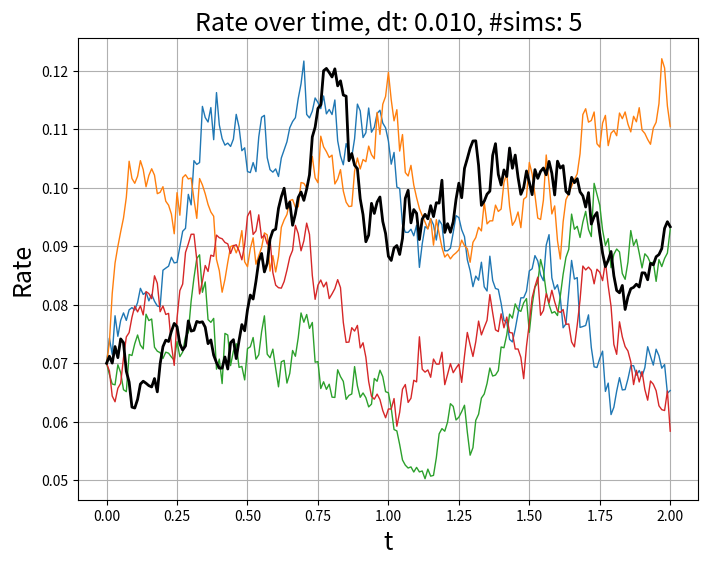
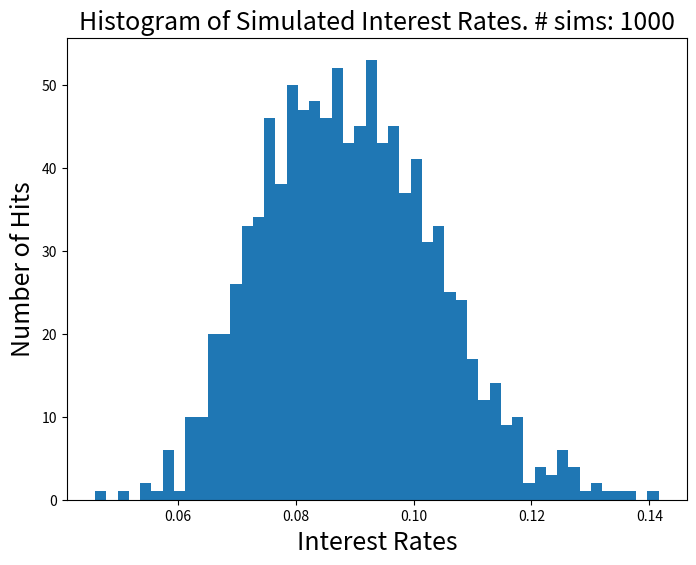
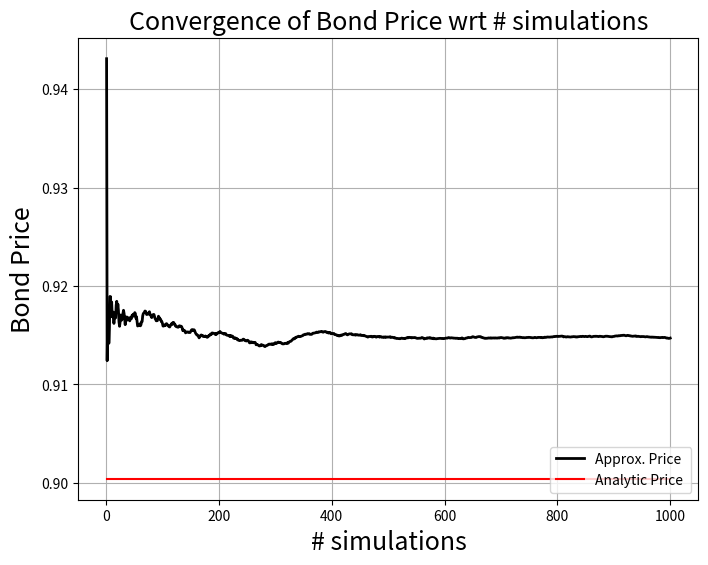
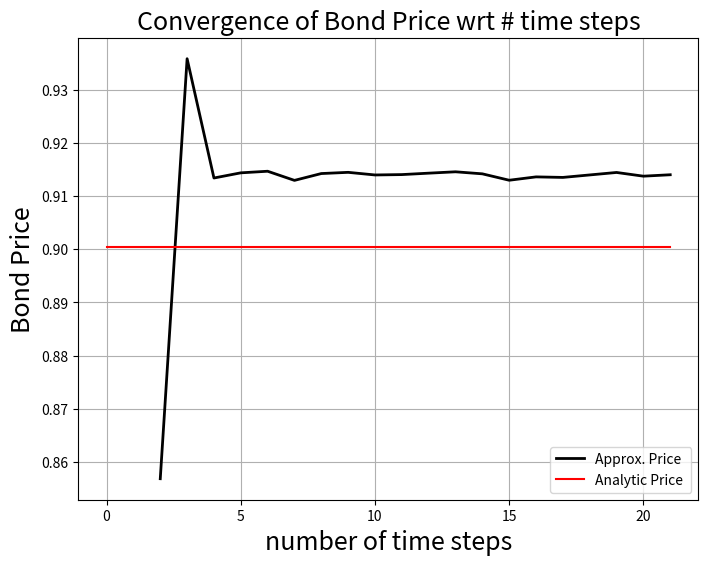

Reproduce these figures in Python, in order.
###Exercise 15.
# Implement an Euler scheme for the Feller diffusion and plot the convergence
# of the price of the bond as the number of time steps become large.
# K = 2.1, theta = 0.09, v_0 = 0.09, sigma = 0.1, t = 2

### Include dW component in Euler_step ###
### got some help from https://en.wikipedia.org/wiki/Euler%E2%80%93Maruyama_method

import numpy as np
import random
from matplotlib import pyplot

# function return analytic Bond Price
def analytic_B(K, sigma, theta, T, r_0):

    gamma = 0.5 * np.sqrt(K*K + 2*sigma*sigma)

    m_t = (2*K*theta/(sigma*sigma)) * np.log(gamma*np.exp(K*T/2.) / \
                                    (gamma*np.cosh(gamma*T) + K*np.sinh(gamma*T)/2.))

    n_t = np.sinh(gamma*T) / (gamma*np.cosh(gamma*T) + K*np.sinh(gamma*T)/2.) 
    
    return np.exp(m_t + n_t*r_0)


# function Euler step return the present solution plus a bit more
def euler_step(U, dt, theta, sigma, K):
    # [redacted]
    return U + dt*K*(theta-U) + sigma*np.sqrt(dt)*np.sqrt(abs(U)) * np.random.normal(0, 1) 

# Construct Grid
T = 2.0
dt = 0.01
N = int(T/dt)+ 1

# Initialise solution array
t = np.linspace(0, T, N)
U = np.empty(N) # solution array
r_0 = 0.07 # initial interest rate
U[0] = r_0 # Initial value 

# Set parameters
theta = 0.09 # long term mean of interest rate
sigma = 0.1  # variance of interest rate
K = 2.1      # mean-reversion strength

### Simulation of Stochastic Interest rates
# Plot trajetory of Stochastic interest rates over time (* num_sims)
pyplot.figure(figsize=(8,6))

num_sims = 5 # number of simulations
sims = range(num_sims)  # list of simulation runs
r_n = np.zeros(num_sims)  #  computed rate per simulation run
for i in sims:
    # time loop - Euler method
    for n in range(0, N-1):
        U[n+1] = euler_step(U[n], dt, theta, sigma, K)
    pyplot.plot(t,U, '-', lw=1);

pyplot.grid(True)
pyplot.xlabel(r't', fontsize=18)
pyplot.ylabel(r'Rate', fontsize=18)
pyplot.title('Rate over time, dt: %.3f, #sims: %d' % (dt, num_sims), fontsize=18)
pyplot.plot(t, U, 'k-', lw=2);

### Convergence of Bond Price as number of simulations become large
num_sims = 1000
sims = range(num_sims)  # range of number of runs per simulation
r_n = np.zeros(num_sims) # computed rate per simulation run
r_n_Totals = np.zeros(num_sims)
r_Total = 0
for i in sims:
    # time loop - Euler method
    for n in range(0, N-1):
        U[n+1] = euler_step(U[n], dt, theta, sigma, K)
    r_Total += U[-1]
    r_n_Totals[i] = r_Total / (i+1)
    r_n[i] = U[-1] # Record the rate for this simulation

r_Expectation = np.mean(r_n) # compute Expected value for rate
P_Expectation = np.exp(-r_Expectation) # Compute the Expected vale of the Bond Price from mean of the simulated rates


# Compute Analytic Price
P_Analytic = analytic_B(K, sigma, theta,T, r_0)
print("Analytic Price: ", P_Analytic)
print("Approx. Price: ", P_Expectation)

# Plot Histogram of Simulated Interest Rates at time T
pyplot.figure(figsize=(8,6))
pyplot.ylabel(r'Number of Hits', fontsize=18)
pyplot.xlabel(r'Interest Rates', fontsize=18)
pyplot.title('Histogram of Simulated Interest Rates. # sims: %d' % num_sims, fontsize=18)
pyplot.hist(r_n, 50)

# Plot Convergence of Bond Prices wrt no. simulations
pyplot.figure(figsize=(8,6))
pyplot.grid(True)
pyplot.xlabel(r'# simulations', fontsize=18)
pyplot.ylabel(r'Bond Price', fontsize=18)
pyplot.title('Convergence of Bond Price wrt # simulations', fontsize=18)
sims = [x + 1 for x in sims] # shift from 0 -> n-1 to  1 -> n (cosmetic)
B_n = [np.exp(-r) for r in r_n_Totals] # Compute Bond prices from simulated rates
pyplot.plot(sims, B_n, 'k-', lw=2, label='Approx. Price ');
pyplot.plot([1, num_sims], [P_Analytic, P_Analytic], 'r-', label='Analytic Price ')
pyplot.legend(loc='lower right');


### Convergence of Bond Price as number of time steps become large
N_List = range(2, 22) #102)
r_n = np.empty(len(N_List)) 
t = np.linspace(0, T, len(N_List))

num_sims = 1000
sims = range(num_sims)

sim = 0  
# for each # steps        
for N in N_List:
    dt = T / (N-1) # compute dt
    U = np.empty(N) # Initialise U (Euler array)
    U[0] = r_0

    r_Total = 0 
    for i in sims: # rum simulations
        # time loop - Euler method
        for n in range(0, N-1):
            U[n+1] = euler_step(U[n], dt, theta, sigma, K)
        r_Total += U[-1]
    r_n[sim] = r_Total / (i+1) # Expectation of Bond Price for this simulation
    sim += 1

# Plot convergence of Bond price as the number of time steps increases
pyplot.figure(figsize=(8,6))
pyplot.grid(True)
pyplot.xlabel(r'number of time steps', fontsize=18)
pyplot.ylabel(r'Bond Price', fontsize=18)
pyplot.title('Convergence of Bond Price wrt # time steps', fontsize=18)
B_n = [np.exp(-r) for r in r_n] # Compute Bond prices from simulated rates
pyplot.plot(N_List, B_n, 'k-', lw=2, label='Approx. Price ');
pyplot.plot([0, max(N_List)], [P_Analytic, P_Analytic], 'r-', label='Analytic Price ')
pyplot.legend(loc='lower right');
pyplot.show()




    




